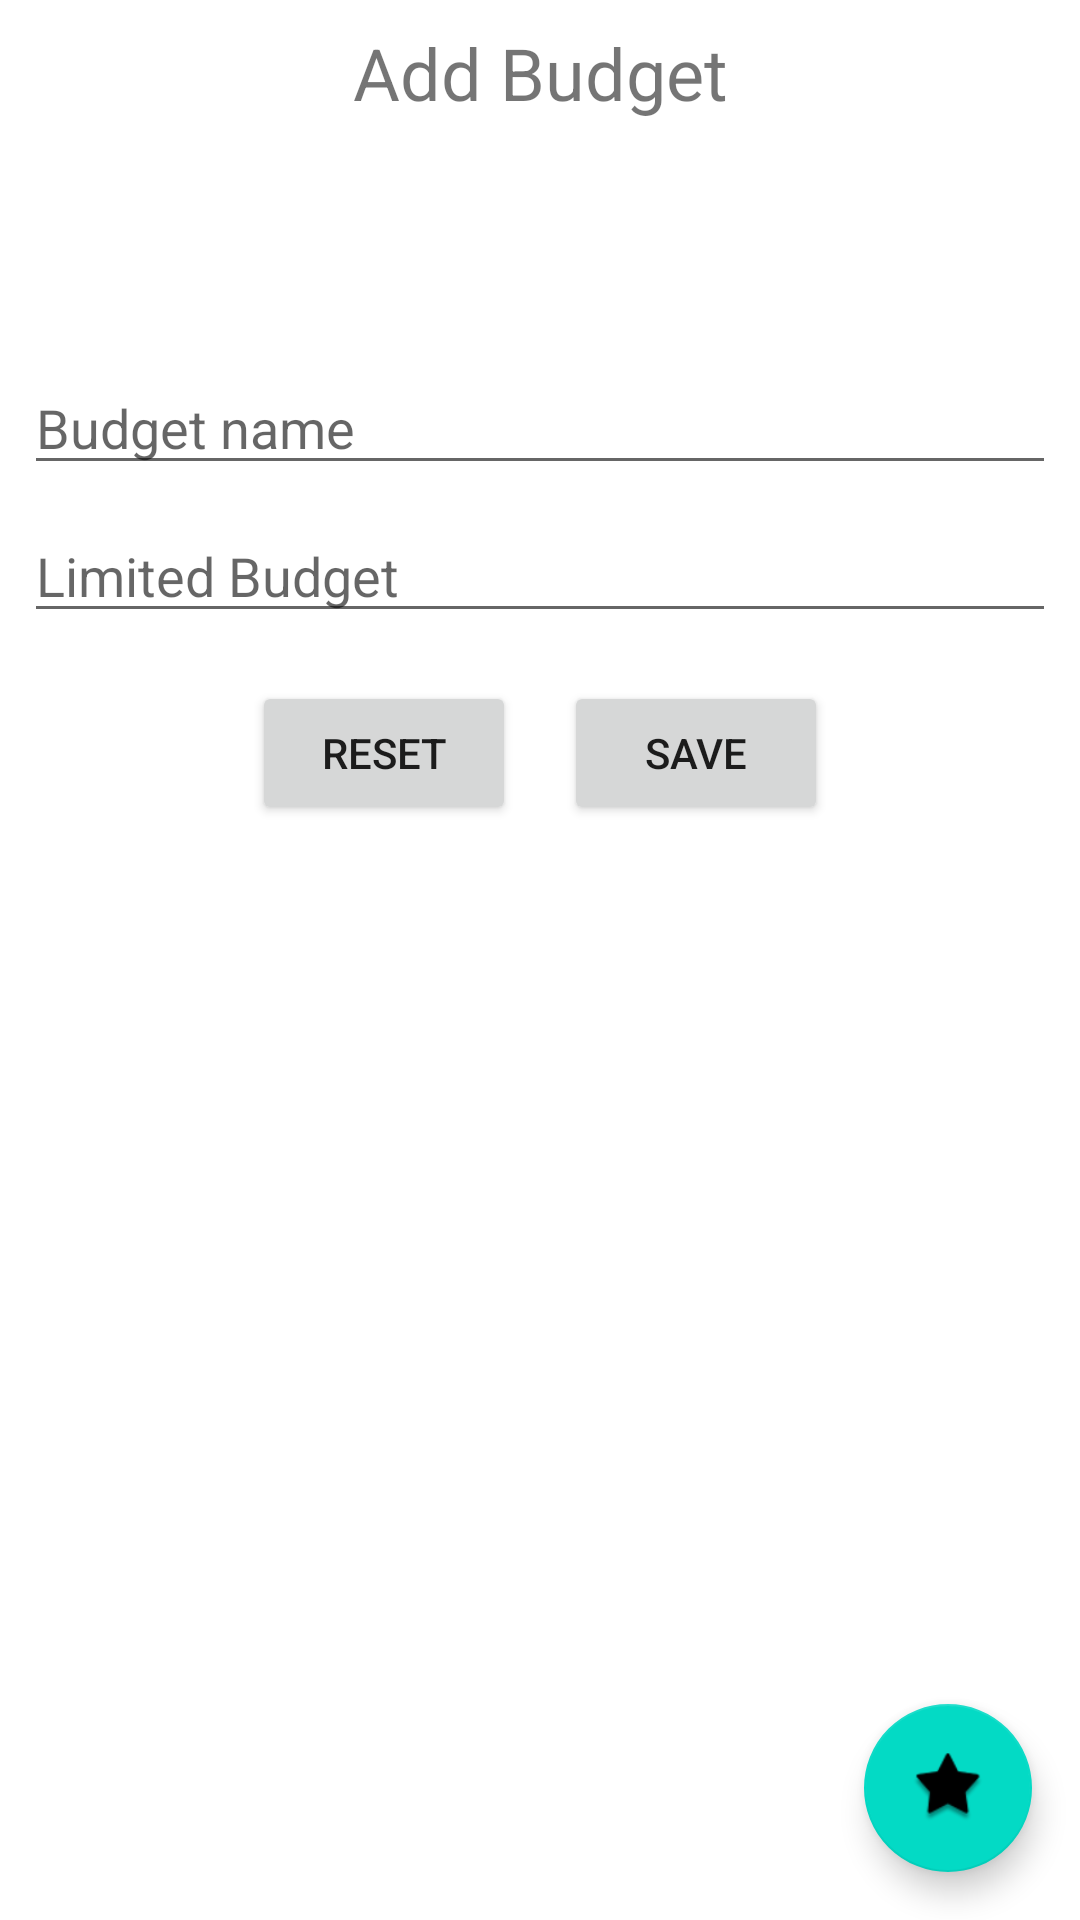

Write the Android layout XML for this screen, with the resource values it uses.
<!-- AndroidManifest.xml: application theme Theme.CampusExpense -->
<!-- res/layout/activity_add_budget.xml -->
<?xml version="1.0" encoding="utf-8"?>
<androidx.constraintlayout.widget.ConstraintLayout xmlns:android="http://schemas.android.com/apk/res/android"
    xmlns:app="http://schemas.android.com/apk/res-auto"
    xmlns:tools="http://schemas.android.com/tools"
    android:layout_width="match_parent"
    android:layout_height="match_parent"
    tools:context=".AddBudget">

        <TextView
            android:id="@+id/textViewAddBudget"
            android:layout_width="wrap_content"
            android:layout_height="wrap_content"
            android:layout_marginStart="8dp"
            android:layout_marginTop="8dp"
            android:layout_marginEnd="8dp"
            android:text="Add Budget"
            android:textSize="24sp"
            app:layout_constraintEnd_toEndOf="parent"
            app:layout_constraintStart_toStartOf="parent"
            app:layout_constraintTop_toTopOf="parent" />

        <EditText
            android:id="@+id/editTextBudgetName"
            android:layout_width="match_parent"
            android:layout_height="wrap_content"
            android:layout_marginStart="8dp"
            android:layout_marginTop="80dp"
            android:layout_marginEnd="8dp"
            android:ems="10"
            android:hint="Budget name"
            android:inputType="text"
            app:layout_constraintEnd_toEndOf="parent"
            app:layout_constraintStart_toStartOf="parent"
            app:layout_constraintTop_toBottomOf="@+id/textViewAddBudget" />

        <EditText
            android:id="@+id/editTextLimitedBudget"
            android:layout_height="wrap_content"
            android:layout_marginStart="8dp"
            android:layout_marginTop="8dp"
            android:layout_marginEnd="8dp"
            android:ems="10"
            android:hint="Limited Budget"
            android:inputType="text"
            app:layout_constraintEnd_toEndOf="parent"
            app:layout_constraintStart_toStartOf="parent"
            app:layout_constraintTop_toBottomOf="@+id/editTextBudgetName"
            android:layout_width="match_parent" />

        <Button
            android:id="@+id/buttonResetBudget"
            android:layout_width="wrap_content"
            android:layout_height="wrap_content"
            android:layout_marginTop="16dp"
            android:layout_marginEnd="8dp"
            android:text="Reset"
            app:layout_constraintEnd_toStartOf="@+id/buttonSaveBudget"
            app:layout_constraintHorizontal_bias="0.5"
            app:layout_constraintHorizontal_chainStyle="packed"
            app:layout_constraintStart_toStartOf="parent"
            app:layout_constraintTop_toBottomOf="@+id/editTextLimitedBudget" />

        <Button
            android:id="@+id/buttonSaveBudget"
            android:layout_width="wrap_content"
            android:layout_height="wrap_content"
            android:layout_marginStart="8dp"
            android:text="Save"
            app:layout_constraintEnd_toEndOf="parent"
            app:layout_constraintHorizontal_bias="0.5"
            app:layout_constraintStart_toEndOf="@+id/buttonResetBudget"
            app:layout_constraintTop_toTopOf="@+id/buttonResetBudget" />

        <com.google.android.material.floatingactionbutton.FloatingActionButton
            android:id="@+id/fabAddBudget"
            android:layout_width="wrap_content"
            android:layout_height="wrap_content"
            android:layout_marginEnd="16dp"
            android:layout_marginBottom="16dp"
            android:clickable="true"
            app:layout_constraintBottom_toBottomOf="parent"
            app:layout_constraintEnd_toEndOf="parent"
            app:srcCompat="@android:drawable/star_big_on" />
</androidx.constraintlayout.widget.ConstraintLayout>
<!-- resources referenced by this layout -->
<resources>
  <style name="Theme.CampusExpense" parent="Theme.MaterialComponents.DayNight.DarkActionBar">
          
          <item name="colorPrimary">@color/purple_500</item>
          <item name="colorPrimaryVariant">@color/purple_700</item>
          <item name="colorOnPrimary">@color/white</item>
          
          <item name="colorSecondary">@color/teal_200</item>
          <item name="colorSecondaryVariant">@color/teal_700</item>
          <item name="colorOnSecondary">@color/black</item>
          
          <item name="android:statusBarColor">?attr/colorPrimaryVariant</item>
          
      </style>
  <!-- not gathered from this repository: default colours our renderer supplied (Android Studio template values) -->
  <color name="purple_500">#FF6200EE</color>
  <color name="purple_700">#FF3700B3</color>
  <color name="teal_200">#FF03DAC5</color>
  <color name="teal_700">#FF018786</color>
  <color name="black">#FF000000</color>
  <color name="white">#FFFFFFFF</color>
</resources>
